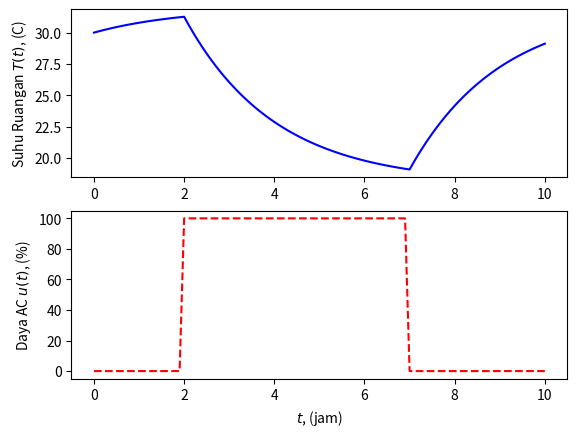
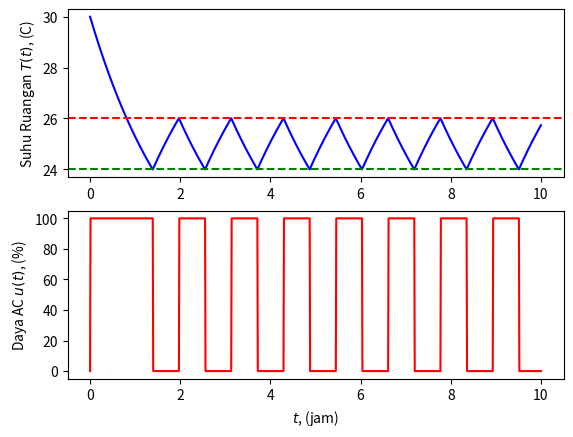
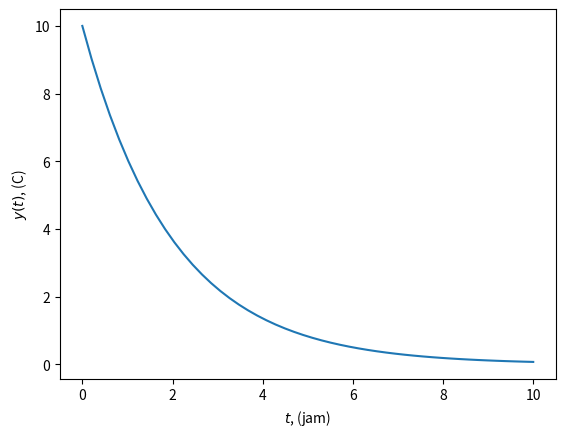

Reproduce these figures in Python, in order. (Note: this script raises an exception after producing the figures.)
!pip install gekko -q

import numpy as np
import matplotlib.pyplot as plt
from scipy.integrate import odeint

# model suhu ruangan dengan AC
def ruangan(T, t, k, u):
    T_out = 32.0     # suhu udara luar (C)
    tau = 2.0        # konstanta waktu ruangan (jam)
    # hitung turunan suhu ruangan
    dTdt = (T_out - T) / tau - k * u
    return dTdt

# rentang waktu simulasi 10 jam, setiap 0.1 jam
ts = np.linspace(0, 10, 101)

# operasi AC
k = 0.07                # koefisien AC (C/jam per % daya)
u = np.zeros(101)       # u = daya AC (%)
u[20:70] = 100.0        # AC menyala antara jam ke-2 dan ke-7

# kondisi awal suhu ruangan
T0 = 30.0

# penyimpan hasil
z = np.zeros(101)
z[0] = T0

# simulasi dengan ODEINT
for i in range(100):
    daya = u[i]
    y = odeint(ruangan, T0, [0, 0.1], args=(k, daya))
    T0 = y[-1][0]          # ambil titik terakhir
    z[i + 1] = T0          # simpan suhu untuk plot

# plot hasil
plt.figure()
plt.subplot(2, 1, 1)
plt.plot(ts, z, 'b-')
plt.ylabel('Suhu Ruangan $T(t)$, (C)')
plt.subplot(2, 1, 2)
plt.plot(ts, u, 'r--')
plt.ylabel('Daya AC $u(t)$, (%)')
plt.xlabel('$t$, (jam)')
plt.show()


import numpy as np
import matplotlib.pyplot as plt
from scipy.integrate import odeint

# model suhu ruangan dengan AC
def ruangan(T, t, u):
    T_out = 32.0
    tau = 2.0
    k = 0.07
    return (T_out - T) / tau - k * u

# batas termostat
T_on = 26.0       # AC menyala jika T > 26 C
T_off = 24.0      # AC mati jika T < 24 C

# waktu simulasi 10 jam, setiap 0.01 jam
dt = 0.01
ts = np.arange(0, 10 + dt, dt)

# penyimpan hasil
T = np.zeros(len(ts))
u = np.zeros(len(ts))
T[0] = 30.0                 # suhu awal
status = 0.0                # 0 = AC mati, 100 = AC menyala

# simulasi dengan ODEINT
for i in range(1, len(ts)):
    if T[i - 1] > T_on:
        status = 100.0
    elif T[i - 1] < T_off:
        status = 0.0
    u[i] = status
    y = odeint(ruangan, T[i - 1], [0, dt], args=(status,))
    T[i] = y[-1][0]

# plot hasil
plt.figure()
plt.subplot(2, 1, 1)
plt.plot(ts, T, 'b-')
plt.axhline(T_on, color='r', linestyle='--')
plt.axhline(T_off, color='g', linestyle='--')
plt.ylabel('Suhu Ruangan $T(t)$, (C)')
plt.subplot(2, 1, 2)
plt.plot(ts, u, 'r-')
plt.ylabel('Daya AC $u(t)$, (%)')
plt.xlabel('$t$, (jam)')
plt.show()

print('AC menyala total = %.2f jam' % (u.sum() * dt / 100))


from scipy.integrate import odeint
import numpy as np
import matplotlib.pyplot as plt

# fungsi yang mengembalikan dy/dt
def model(y, t):
    k = 0.5
    dydt = -k * y
    return dydt

# kondisi awal
y0 = 10

# titik waktu
t = np.linspace(0, 10)

# selesaikan ODE
y = odeint(model, y0, t)

# plot hasil
plt.plot(t, y)
plt.xlabel('$t$, (jam)')
plt.ylabel('$y(t)$, (C)')
plt.show()


import numpy as np
from gekko import GEKKO
import matplotlib.pyplot as plt

m = GEKKO(remote=False)           # buat model GEKKO
k = 0.5                           # konstanta
y = m.Var(10.0)                   # buat variabel GEKKO
m.Equation(y.dt() == -k * y)      # buat persamaan GEKKO
m.time = np.linspace(0, 10)       # titik waktu

# selesaikan ODE
m.options.IMODE = 4
m.solve(disp=False)

# plot hasil
plt.plot(m.time, y)
plt.xlabel('$t$, (jam)')
plt.ylabel('$y(t)$, (C)')
plt.show()


import numpy as np
from scipy.integrate import odeint
import matplotlib.pyplot as plt

# fungsi yang mengembalikan dy/dt
def model(y, t, k):
    dydt = -k * y
    return dydt

# kondisi awal
y0 = 10

# titik waktu
t = np.linspace(0, 10)

# selesaikan ODE
k = 0.25
y1 = odeint(model, y0, t, args=(k,))
k = 0.5
y2 = odeint(model, y0, t, args=(k,))
k = 1.0
y3 = odeint(model, y0, t, args=(k,))

# plot hasil
plt.plot(t, y1, 'r-', label=r'$k=0.25$')
plt.plot(t, y2, 'b--', label=r'$k=0.5$')
plt.plot(t, y3, 'g:', label=r'$k=1.0$')
plt.xlabel('$t$, (jam)')
plt.ylabel('$y(t)$, (C)')
plt.legend()
plt.show()


import numpy as np
from gekko import GEKKO
import matplotlib.pyplot as plt

m = GEKKO(remote=False)           # buat model GEKKO
k = m.Param()                     # konstanta
y = m.Var(10.0)                   # buat variabel GEKKO
m.Equation(y.dt() == -k * y)      # buat persamaan GEKKO
m.time = np.linspace(0, 10)       # titik waktu

# selesaikan ODE dan plot
m.options.IMODE = 4
m.options.TIME_SHIFT = 0

k.value = 0.25
m.solve(disp=False)
plt.plot(m.time, y.value, 'r-', linewidth=2, label='k=0.25')

k.value = 0.5
m.solve(disp=False)
plt.plot(m.time, y.value, 'b--', linewidth=2, label='k=0.5')

k.value = 1.0
m.solve(disp=False)
plt.plot(m.time, y.value, 'g:', linewidth=2, label='k=1.0')

plt.xlabel('$t$, (jam)')
plt.ylabel('$y(t)$, (C)')
plt.legend()
plt.show()


import numpy as np
from scipy.integrate import odeint
import matplotlib.pyplot as plt

# fungsi yang mengembalikan dT/dt
def model(T, t):
    # u melompat dari 0 ke 100 pada t = 2
    if t < 2.0:
        u = 0
    else:
        u = 100
    dTdt = (32.0 - T) / 2.0 - 0.07 * u
    return dTdt

# kondisi awal
T0 = 30

# titik waktu
t = np.linspace(0, 10, 1000)

# selesaikan ODE
T = odeint(model, T0, t, tcrit=[2.0])

# plot hasil
plt.subplot(2, 1, 1)
plt.plot(t, T, 'r-')
plt.ylabel('Suhu $T(t)$, (C)')
plt.subplot(2, 1, 2)
plt.plot([0, 2, 2, 10], [0, 0, 100, 100], 'b-')
plt.ylabel('Daya AC $u(t)$, (%)')
plt.xlabel('$t$, (jam)')
plt.show()


import numpy as np
from gekko import GEKKO
import matplotlib.pyplot as plt

m = GEKKO(remote=False)                  # buat model GEKKO
m.time = np.linspace(0, 10, 1001)        # titik waktu

# buat parameter GEKKO (step 0 ke 100 pada t = 2)
ustep = np.zeros(1001)
ustep[201:] = 100.0
u = m.Param(value=ustep)

T = m.Var(30.0)                          # buat variabel GEKKO
m.Equation(2 * T.dt() == (32.0 - T) - 2 * 0.07 * u)   # buat persamaan GEKKO

# selesaikan ODE
m.options.IMODE = 4
m.solve(disp=False)

# plot hasil
plt.subplot(2, 1, 1)
plt.plot(m.time, T, 'r-')
plt.ylabel('Suhu $T(t)$, (C)')
plt.subplot(2, 1, 2)
plt.plot(m.time, ustep, 'b-')
plt.ylabel('Daya AC $u(t)$, (%)')
plt.xlabel('$t$, (jam)')
plt.show()


import numpy as np
from scipy.integrate import odeint
import matplotlib.pyplot as plt

# fungsi yang mengembalikan dz/dt
def model(z, t):
    dxdt = -6.0 * np.exp(-0.5 * t)
    dydt = -0.5 * z[1] + 9.0
    dzdt = [dxdt, dydt]
    return dzdt

# kondisi awal
z0 = [30, 30]

# titik waktu
t = np.linspace(0, 10)

# selesaikan ODE
z = odeint(model, z0, t)

# plot hasil
plt.plot(t, z[:, 0], 'b-', label=r'$\frac{dx}{dt}=-6\,\exp(-0.5t)$')
plt.plot(t, z[:, 1], 'r--', label=r'$\frac{dy}{dt}=-0.5y+9$')
plt.ylabel('$x(t),\\; y(t)$, (C)')
plt.xlabel('$t$, (jam)')
plt.legend(loc='best')
plt.show()


import numpy as np
from gekko import GEKKO
import matplotlib.pyplot as plt

m = GEKKO(remote=False)           # buat model GEKKO
m.time = np.linspace(0, 10)       # titik waktu

t = m.Var(0.0)                    # buat waktu sebagai variabel
x = m.Var(30.0)                   # buat variabel x
y = m.Var(30.0)                   # buat variabel y

# buat persamaan GEKKO
m.Equation(t.dt() == 1)
m.Equation(x.dt() == -6 * m.exp(-0.5 * t))
m.Equation(y.dt() == -0.5 * y + 9)

# selesaikan ODE
m.options.IMODE = 4
m.options.NODES = 3
m.solve(disp=False)

# plot hasil
plt.plot(t, x, 'b-', label=r'$dx/dt=-6e^{-0.5t}$')
plt.plot(t, y, 'r--', label=r'$dy/dt=-0.5y+9$')
plt.ylabel('respon (C)')
plt.xlabel('waktu (jam)')
plt.legend(loc='best')
plt.show()


import numpy as np
from scipy.integrate import odeint
import matplotlib.pyplot as plt

# fungsi yang mengembalikan dz/dt
def model(z, t, u):
    T = z[0]                          # suhu udara ruangan
    W = z[1]                          # suhu dinding
    dTdt = ((W - T) - 0.5 * 0.12 * u) / 0.5
    dWdt = (32.0 - W) / 4.0
    dzdt = [dTdt, dWdt]
    return dzdt

# kondisi awal
z0 = [30, 31]

# jumlah titik waktu
n = 401

# titik waktu
t = np.linspace(0, 10, n)

# input step: AC menyala 100% mulai jam ke-2
u = np.zeros(n)
u[80:] = 100.0

# penyimpan hasil
T = np.empty_like(t)
W = np.empty_like(t)
T[0] = z0[0]
W[0] = z0[1]

# selesaikan ODE
for i in range(1, n):
    tspan = [t[i - 1], t[i]]
    z = odeint(model, z0, tspan, args=(u[i - 1],))
    T[i] = z[1][0]
    W[i] = z[1][1]
    z0 = z[1]

# plot hasil
plt.plot(t, u / 100 * 10 + 20, 'g:', label=r'$u(t)$ (skala)')
plt.plot(t, T, 'b-', label=r'$T(t)$ udara')
plt.plot(t, W, 'r--', label=r'$W(t)$ dinding')
plt.ylabel('Suhu (C)')
plt.xlabel('$t$, (jam)')
plt.legend(loc='best')
plt.show()


import numpy as np
from gekko import GEKKO
import matplotlib.pyplot as plt

m = GEKKO(remote=False)                  # buat model GEKKO
m.time = np.linspace(0, 10, 401)         # titik waktu

# buat parameter GEKKO (step 0 ke 100 pada t = 2)
ustep = np.zeros(401)
ustep[81:] = 100.0
u = m.Param(value=ustep)

# buat variabel GEKKO
T = m.Var(30.0)
W = m.Var(31.0)

# buat persamaan GEKKO
m.Equation(0.5 * T.dt() == (W - T) - 0.5 * 0.12 * u)
m.Equation(4 * W.dt() == 32.0 - W)

# selesaikan ODE
m.options.IMODE = 4
m.solve(disp=False)

# plot hasil
plt.plot(m.time, ustep / 100 * 10 + 20, 'g:', label=r'$u(t)$ (skala)')
plt.plot(m.time, T, 'b-', label=r'$T(t)$ udara')
plt.plot(m.time, W, 'r--', label=r'$W(t)$ dinding')
plt.xlabel('$t$, (jam)')
plt.ylabel('Suhu (C)')
plt.legend(loc='best')
plt.show()


import numpy as np
from scipy.integrate import odeint
import matplotlib.pyplot as plt

tau = 2.0          # konstanta waktu ruangan (jam)
k = 0.07           # koefisien pendinginan AC (C/jam per %)
P_ac = 0.9         # daya listrik AC saat menyala (kW)

# suhu udara luar berubah sepanjang hari (maksimum jam 15.00)
def T_luar(t):
    return 30.0 + 4.0 * np.sin(2 * np.pi * (t - 9.0) / 24.0)

# model suhu ruangan
def ruangan(T, t, u):
    return (T_luar(t) - T) / tau - k * u

# waktu simulasi 24 jam, setiap 0.01 jam
dt = 0.01
ts = np.arange(0, 24 + dt, dt)

# pilihan setpoint termostat: (batas OFF, batas ON)
pilihan = [(21, 23), (23, 25), (25, 27)]
warna = ['b', 'g', 'r']

plt.figure(figsize=(8, 6))
for (T_off, T_on), w in zip(pilihan, warna):
    T = np.zeros(len(ts))
    u = np.zeros(len(ts))
    T[0] = 30.0
    status = 0.0
    for i in range(1, len(ts)):
        if T[i - 1] > T_on:
            status = 100.0
        elif T[i - 1] < T_off:
            status = 0.0
        u[i] = status
        y = odeint(ruangan, T[i - 1], [ts[i - 1], ts[i]], args=(status,))
        T[i] = y[-1][0]
    energi = np.cumsum(u) * dt / 100 * P_ac          # energi listrik (kWh)
    label = '%d-%d C' % (T_off, T_on)
    plt.subplot(2, 1, 1)
    plt.plot(ts, T, w + '-', label=label)
    plt.subplot(2, 1, 2)
    plt.plot(ts, energi, w + '-', label=label)
    print('Setpoint %s : AC menyala %.2f jam, energi %.2f kWh' %
          (label, u.sum() * dt / 100, energi[-1]))

plt.subplot(2, 1, 1)
plt.plot(ts, T_luar(ts), 'k:', label='suhu luar')
plt.ylabel('Suhu Ruangan $T(t)$, (C)')
plt.legend(frameon=False, ncol=4, loc='lower center', bbox_to_anchor=(0.5, 1.0))
plt.subplot(2, 1, 2)
plt.ylabel('Energi Listrik, (kWh)')
plt.xlabel('$t$, (jam)')
plt.legend(frameon=False)
plt.show()


import numpy as np
from gekko import GEKKO
import matplotlib.pyplot as plt

T_out, tau, k = 32.0, 2.0, 0.07

m = GEKKO(remote=False)
m.time = np.linspace(0, 10, 101)          # titik waktu

# AC menyala jam ke-2 s.d. 7 (GEKKO membaca input di akhir interval, digeser 1 langkah)
u_g = np.zeros(101)
u_g[21:71] = 100.0
u = m.Param(value=u_g)

T = m.Var(30.0)                           # suhu awal 30 C
m.Equation(T.dt() == (T_out - T) / tau - k * u)

m.options.IMODE = 4
m.solve(disp=False)

plt.plot(m.time, T, 'b-')
plt.ylabel('Suhu Ruangan $T(t)$, (C)')
plt.xlabel('$t$, (jam)')
plt.show()
print('GEKKO: T(7)=%.3f  T(10)=%.3f' % (T.value[70], T.value[100]))


import numpy as np
import matplotlib.pyplot as plt
from scipy.integrate import odeint

# model suhu ruangan dengan AC
def ruangan(T, t, k, u):
    T_out, tau = 32.0, 2.0
    return (T_out - T) / tau - k * u

ts = np.linspace(0, 10, 101)
u = np.zeros(101)
u[20:70] = 100.0               # AC menyala jam ke-2 s.d. ke-7

# fungsi simulasi untuk nilai k tertentu
def simulasi(k, T0=30.0):
    z = np.zeros(101)
    z[0] = T0
    for i in range(100):
        y = odeint(ruangan, T0, [0, 0.1], args=(k, u[i]))
        T0 = y[-1][0]
        z[i + 1] = T0
    return z

# plot hasil
plt.plot(ts, simulasi(0.03), 'r-', label=r'$k=0.03$')
plt.plot(ts, simulasi(0.05), 'b--', label=r'$k=0.05$')
plt.plot(ts, simulasi(0.07), 'g:', label=r'$k=0.07$')
plt.xlabel('$t$, (jam)')
plt.ylabel('Suhu Ruangan $T(t)$, (C)')
plt.legend()
plt.show()


import numpy as np
from scipy.integrate import odeint

T_out, tau, k = 32.0, 2.0, 0.07
h = 0.5
t = np.arange(0, 3.0 + h, h)
rows = []
T = 30.0
for ti in t:
    u = 100.0 if 2.0 <= ti < 7.0 else 0.0
    f = (T_out - T) / tau - k * u
    rows.append((ti, u, T, f))
    T = T + h * f

# solusi analitik per segmen
def analitik(tt):
    if tt <= 2:
        return T_out + (30.0 - T_out) * np.exp(-tt / tau)
    T2 = T_out + (30.0 - T_out) * np.exp(-2 / tau)
    Tss = T_out - k * 100 * tau
    return Tss + (T2 - Tss) * np.exp(-(tt - 2) / tau)

def f_ode(T, t):
    u = 100.0 if 2.0 <= t <= 7.0 else 0.0
    return (T_out - T) / tau - k * u
od = odeint(f_ode, 30.0, t, tcrit=[2.0])[:, 0]

print('t | u | T_euler | dT/dt | T_analitik | T_odeint | galat')
for (ti, u, Te, f), o in zip(rows, od):
    a = analitik(ti)
    print('%.1f | %3.0f | %.4f | %+.4f | %.4f | %.4f | %.4f' % (ti, u, Te, f, a, o, abs(Te - a)))
